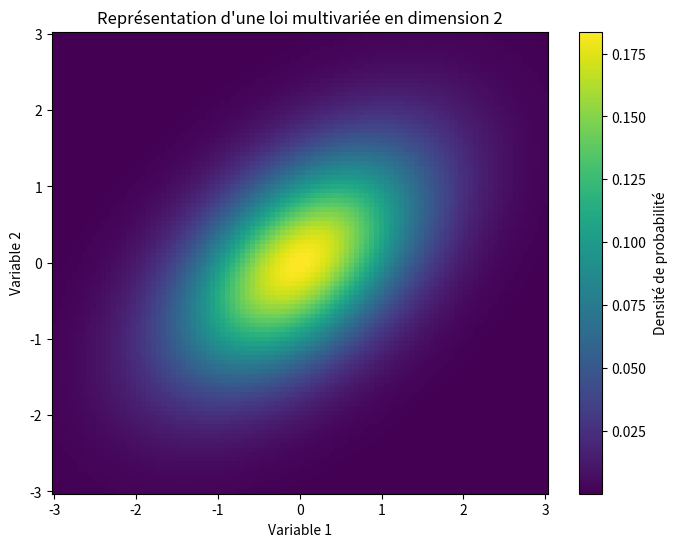

The matplotlib source for this figure:
##en 1D
import numpy as np
import matplotlib.pyplot as plt
import scipy.stats as ss

def estimation_densite(data):
    # Crée une estimation de densité de probabilité à partir des données (noyau gaussien)
    kde = ss.gaussian_kde(data)

    # Génére un échantillon de points pour représenter la courbe de densité
    x = np.linspace(min(data), max(data), 1000)

    # Calcule la densité de probabilité pour chaque point de l'échantillon
    y = kde(x)

    # Affiche le graphique de la densité de probabilité
    plt.plot(x, y)
    plt.xlabel('Valeur')
    plt.ylabel('Densité de probabilité')
    plt.title('Estimation de densité de probabilité')
    plt.hist(data, density=True)
    plt.show()




##en multi dimensionnel

"""def estimation_densite_md(data, pas):
    # Crée une estimation de densité de probabilité à partir des données
    kde = ss.gaussian_kde(data.T)

    # Crée une grille de points pour le calcul de la densité (np.linspace en 2D)
    x_min, x_max = min(data[:, 0]), max(data[:, 0])
    y_min, y_max = min(data[:, 1]), max(data[:, 1])

    x, y = np.mgrid[x_min:x_max:pas, y_min:y_max:pas] #Gé,ère une grille et Espace régulièrement tous les points, h est le pas 
    positions = np.vstack([x.ravel(), y.ravel()]) #Donne une liste 1D de coordonnées (x,y)

    # Calcule la densité de probabilité pour chaque point de la grille
    z = np.reshape(kde(positions).T, x.shape) 
    #Remodule en une matrice 2D qui correspond aux dimensions de la grille

    # Affiche le graphique de la densité de probabilité
    plt.figure(figsize=(8, 6))
    plt.pcolormesh(x, y, z, shading='auto', cmap='viridis')
    plt.colorbar(label='Densité de probabilité')
    plt.xlabel('X')
    plt.ylabel('Y')
    plt.title('Estimation de densité de probabilité en dimension 2')
    plt.show()
"""
# Exemple d'utilisation en dimension 2
data = np.random.multivariate_normal(mean=[0, 0], cov=[[1, 0.5], [0.5, 1]], size=1000)
pas = 0.1

#estimation_densite_md(data, pas)



def plot_multivariate_distribution(mean, cov):
    # Créer une instance de la distribution multivariée
    mvn = ss.multivariate_normal(mean=mean, cov=cov)

       # Définir les limites de la grille
    x_min, x_max = mean[0] - 3 * np.sqrt(cov[0, 0]), mean[0] + 3 * np.sqrt(cov[0, 0])
    y_min, y_max = mean[1] - 3 * np.sqrt(cov[1, 1]), mean[1] + 3 * np.sqrt(cov[1, 1])

    # Générer la grille de points
    x = np.linspace(x_min, x_max, 100)
    y = np.linspace(y_min, y_max, 100)
    X, Y = np.meshgrid(x, y)
    pos = np.dstack((X, Y))

    # Calculer les densités de probabilité pour chaque point de la grille
    density = mvn.pdf(pos)

    # Tracer la représentation de la densité de probabilité
    plt.figure(figsize=(8, 6))
    plt.pcolormesh(X, Y, density, shading='auto', cmap='viridis')
    plt.colorbar(label='Densité de probabilité')
    plt.xlabel('Variable 1')
    plt.ylabel('Variable 2')
    plt.title('Représentation d\'une loi multivariée en dimension 2')
    plt.show()   # Définir les limites de la grille
    
plot_multivariate_distribution(np.array([0, 0]), np.array([[1, 0.5], [0.5, 1]]))
 #on observe que ça colle plutôt bien même si moins bien que en dimension 1

 #dans ss.gaussian_kde h est calcule automatiquement
 #quelle influence a h sur l'estimateur?
 

